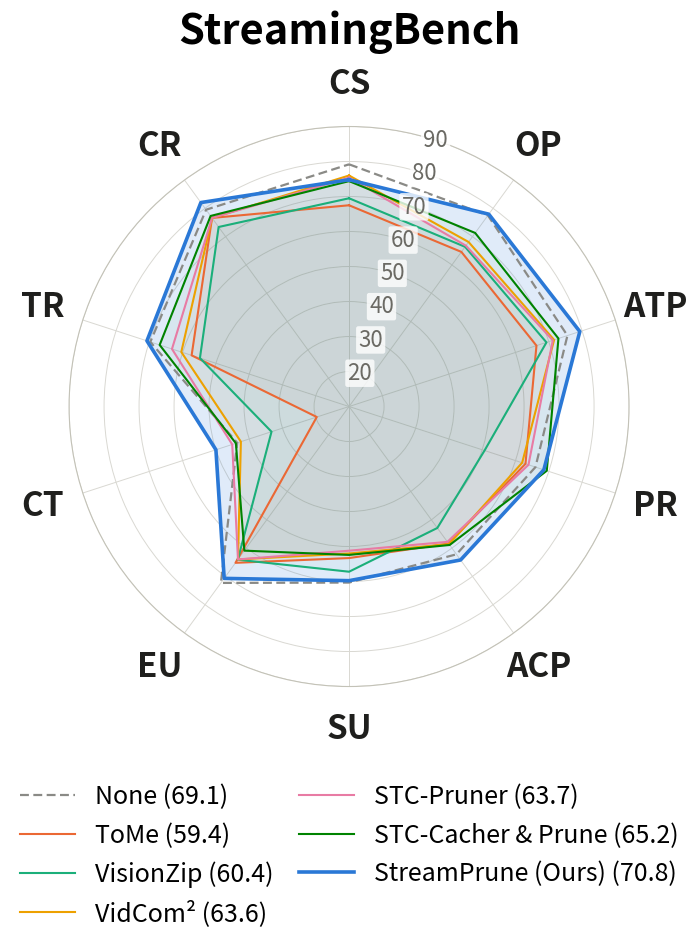
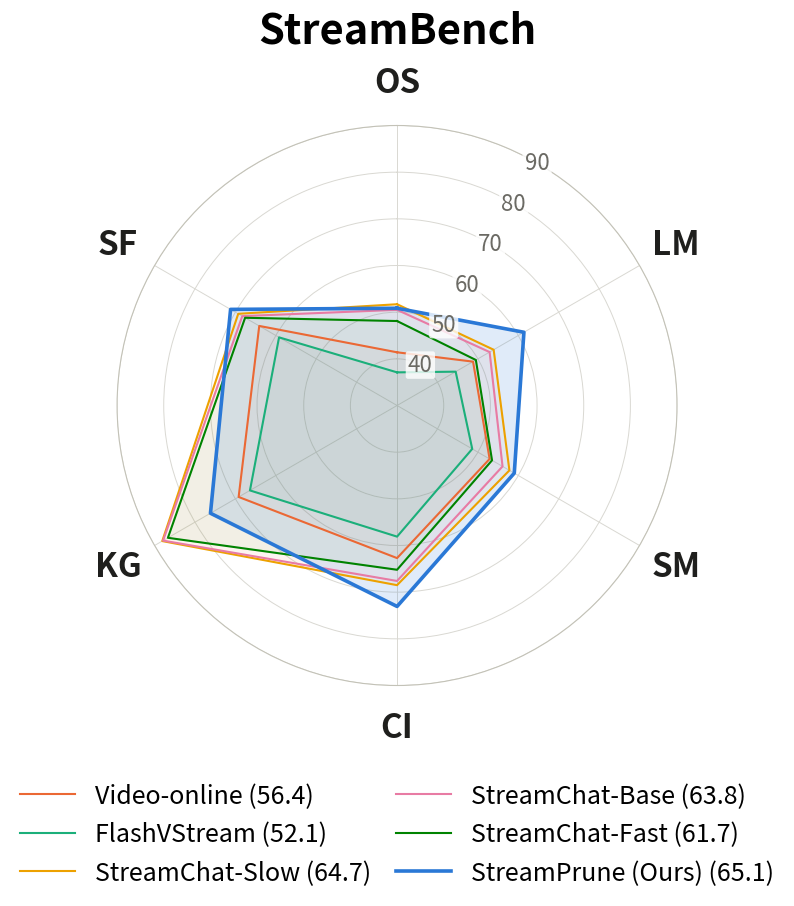

These charts were generated, in order, by the following Python code:
"""Spider (radar) plots of per-task accuracy for streaming video methods, one figure per benchmark.

Numbers are transcribed from the paper tables, not read from results/. All axes share one
radial scale in steps of 10, from the lowest score rounded down to the highest rounded up,
so rings are equally spaced and radius is comparable across axes. The average is shown in
the legend rather than as a spoke, since it is derived from the spokes already drawn.

Usage:
  python plot_radar.py --bench streamingbench
  python plot_radar.py --bench streambench --out figures/radar_streambench.pdf
  python plot_radar.py --bench all          # every benchmark, default output paths
"""

import argparse
import os

import matplotlib
matplotlib.use("Agg")
import matplotlib.pyplot as plt
import numpy as np


OURS = "StreamPrune (Ours)"

# Line styles. "ref" is an uncompressed reference: neutral, dashed, no tint.
REF = dict(color="#8a8a86", ls=(0, (4, 2)), lw=1.6, alpha=0.0)
OURS_STYLE = dict(color="#2a78d6", ls="-", lw=2.6, alpha=0.14)
# baseline colours, assigned in table order (categorical slots 2-6)
BASELINE_COLORS = ["#eb6834", "#1baf7a", "#eda100", "#e87ba4", "#008300"]

# Each method row: per-task scores..., avg. Rows are drawn and listed in table order.
BENCHMARKS = {
    "streamingbench": {
        "title": "StreamingBench",
        "tasks": ["CS", "OP", "ATP", "PR", "ACP", "SU", "EU", "CT", "TR", "CR"],
        "ref": "None",
        "rows": {
            "None":               [79.2, 77.5, 75.6, 66.0, 62.2, 60.3, 72.3, 43.6, 69.7, 79.5, 69.1],
            "ToMe":               [67.5, 64.6, 66.3, 63.0, 58.4, 53.3, 65.2, 19.7, 57.3, 76.6, 59.4],
            "VisionZip":          [69.5, 66.4, 69.3, 50.7, 52.9, 57.2, 64.1, 33.3, 54.8, 73.4, 60.4],
            "VidCom²":            [76.0, 68.1, 71.6, 62.0, 58.6, 52.0, 64.0, 42.5, 60.4, 76.6, 63.6],
            "STC-Pruner":         [75.4, 66.8, 71.2, 63.9, 57.8, 51.2, 64.0, 45.1, 63.2, 76.6, 63.7],
            "STC-Cacher & Prune": [74.4, 71.3, 72.9, 69.4, 58.9, 52.4, 60.9, 44.0, 66.9, 77.3, 65.2],
            OURS:                 [74.8, 77.92, 79.32, 68.52, 64.2, 59.76, 70.7, 50.0, 70.72, 82.03, 70.82],
        },
    },
    "streambench": {
        "title": "StreamBench",
        "tasks": ["OS", "LM", "SM", "CI", "KG", "SF"],
        "ref": None,
        "rows": {
            "Video-online":    [41.4, 48.8, 52.9, 62.7, 69.2, 64.1, 56.4],
            "FlashVStream":    [37.1, 44.5, 48.6, 58.1, 66.4, 59.2, 52.1],
            "StreamChat-Slow": [51.7, 53.9, 57.8, 68.5, 88.1, 69.3, 64.7],
            "StreamChat-Base": [50.5, 52.9, 56.1, 67.6, 87.9, 68.3, 63.8],
            "StreamChat-Fast": [48.1, 49.5, 53.5, 65.2, 86.7, 67.6, 61.7],
            OURS:              [50.84, 61.39, 59.0, 73.06, 76.17, 71.19, 65.1],
        },
    },
}

STEP = 10
FONT = 2.0  # scale on every font size


def styles(bench):
    out, i = {}, 0
    for m in bench["rows"]:
        if m == OURS:
            out[m] = OURS_STYLE
        elif m == bench.get("ref"):
            out[m] = REF
        else:
            out[m] = dict(color=BASELINE_COLORS[i], ls="-", lw=1.5, alpha=0.045)
            i += 1
    return out


def draw(ax, bench):
    tasks = bench["tasks"]
    n = len(tasks)
    vals = {m: np.array(v[:n], dtype=float) for m, v in bench["rows"].items()}
    avg = {m: v[n] for m, v in bench["rows"].items()}
    style = styles(bench)

    allv = np.stack(list(vals.values()))
    lo = STEP * np.floor(allv.min() / STEP)
    hi = STEP * np.ceil(allv.max() / STEP)
    rings = np.arange(lo, hi + 1e-9, STEP)

    ang = np.linspace(0, 2 * np.pi, n, endpoint=False)
    closed = np.append(ang, ang[0])

    ax.set_theta_offset(np.pi / 2)
    ax.set_theta_direction(-1)
    ax.set_ylim(lo, hi)
    ax.set_yticks(rings)
    ax.set_yticklabels([])
    ax.yaxis.grid(True, color="#d9d8d2", lw=0.7)
    ax.xaxis.grid(True, color="#d9d8d2", lw=0.7)
    ax.spines["polar"].set_color("#c3c2b7")
    ax.spines["polar"].set_linewidth(0.8)

    # ring values, along the gap between the first two axes
    for v in rings[1:]:
        ax.text(np.pi / n, v, f"{v:.0f}", ha="center", va="center", fontsize=8 * FONT,
                color="#6b6a64", zorder=7,
                bbox=dict(boxstyle="round,pad=0.1", fc="white", ec="none", alpha=0.8))

    ax.set_xticks(ang)
    ax.set_xticklabels(tasks, fontsize=12 * FONT, fontweight="bold", color="#1f1f1d")
    ax.tick_params(axis="x", pad=10 * FONT)

    # table order; ours is drawn on top via zorder
    for m, v in vals.items():
        s = style[m]
        r = np.append(v, v[0])
        ax.plot(closed, r, color=s["color"], ls=s["ls"], lw=s["lw"],
                zorder=5 if m == OURS else 3, label=f"{m} ({avg[m]:.1f})")
        if s["alpha"]:
            ax.fill(closed, r, color=s["color"], alpha=s["alpha"], zorder=2)

    ax.set_title(bench["title"], fontsize=15 * FONT, fontweight="bold", pad=30 * FONT)


def plot(bench, out):
    # a square for the plot (with room around it for task labels and title),
    # plus a strip below for the legend
    W, H_LEG = 9.0, 1.7
    size, below, above = 5.6, 0.8, 1.75  # circle diameter; room for labels below / labels+title above
    H_PLOT = below + size + above
    H = H_PLOT + H_LEG
    fig = plt.figure(figsize=(W, H))
    ax = fig.add_axes([(W - size) / 2 / W, (H_LEG + below) / H, size / W, size / H], polar=True)
    draw(ax, bench)

    handles, labels = ax.get_legend_handles_labels()
    fig.legend(handles, labels, loc="upper center", ncol=2,
               frameon=False, fontsize=9 * FONT, handlelength=2.2, columnspacing=1.0,
               bbox_to_anchor=(0.5, (H_LEG + 0.05) / H))

    os.makedirs(os.path.dirname(out) or ".", exist_ok=True)
    fig.savefig(out, dpi=200)  # no tight bbox: it ignores the figure legend and clips it
    plt.close(fig)
    print("wrote", out)


def main():
    p = argparse.ArgumentParser()
    p.add_argument("--bench", choices=list(BENCHMARKS) + ["all"], default="all")
    p.add_argument("--out", default=None,
                   help="output path (default figures/radar_<bench>.png); not allowed with --bench all")
    args = p.parse_args()

    if args.bench == "all":
        if args.out:
            p.error("--out needs a single --bench")
        for key, bench in BENCHMARKS.items():
            plot(bench, f"figures/radar_{key}.png")
    else:
        plot(BENCHMARKS[args.bench], args.out or f"figures/radar_{args.bench}.png")


if __name__ == "__main__":
    main()
